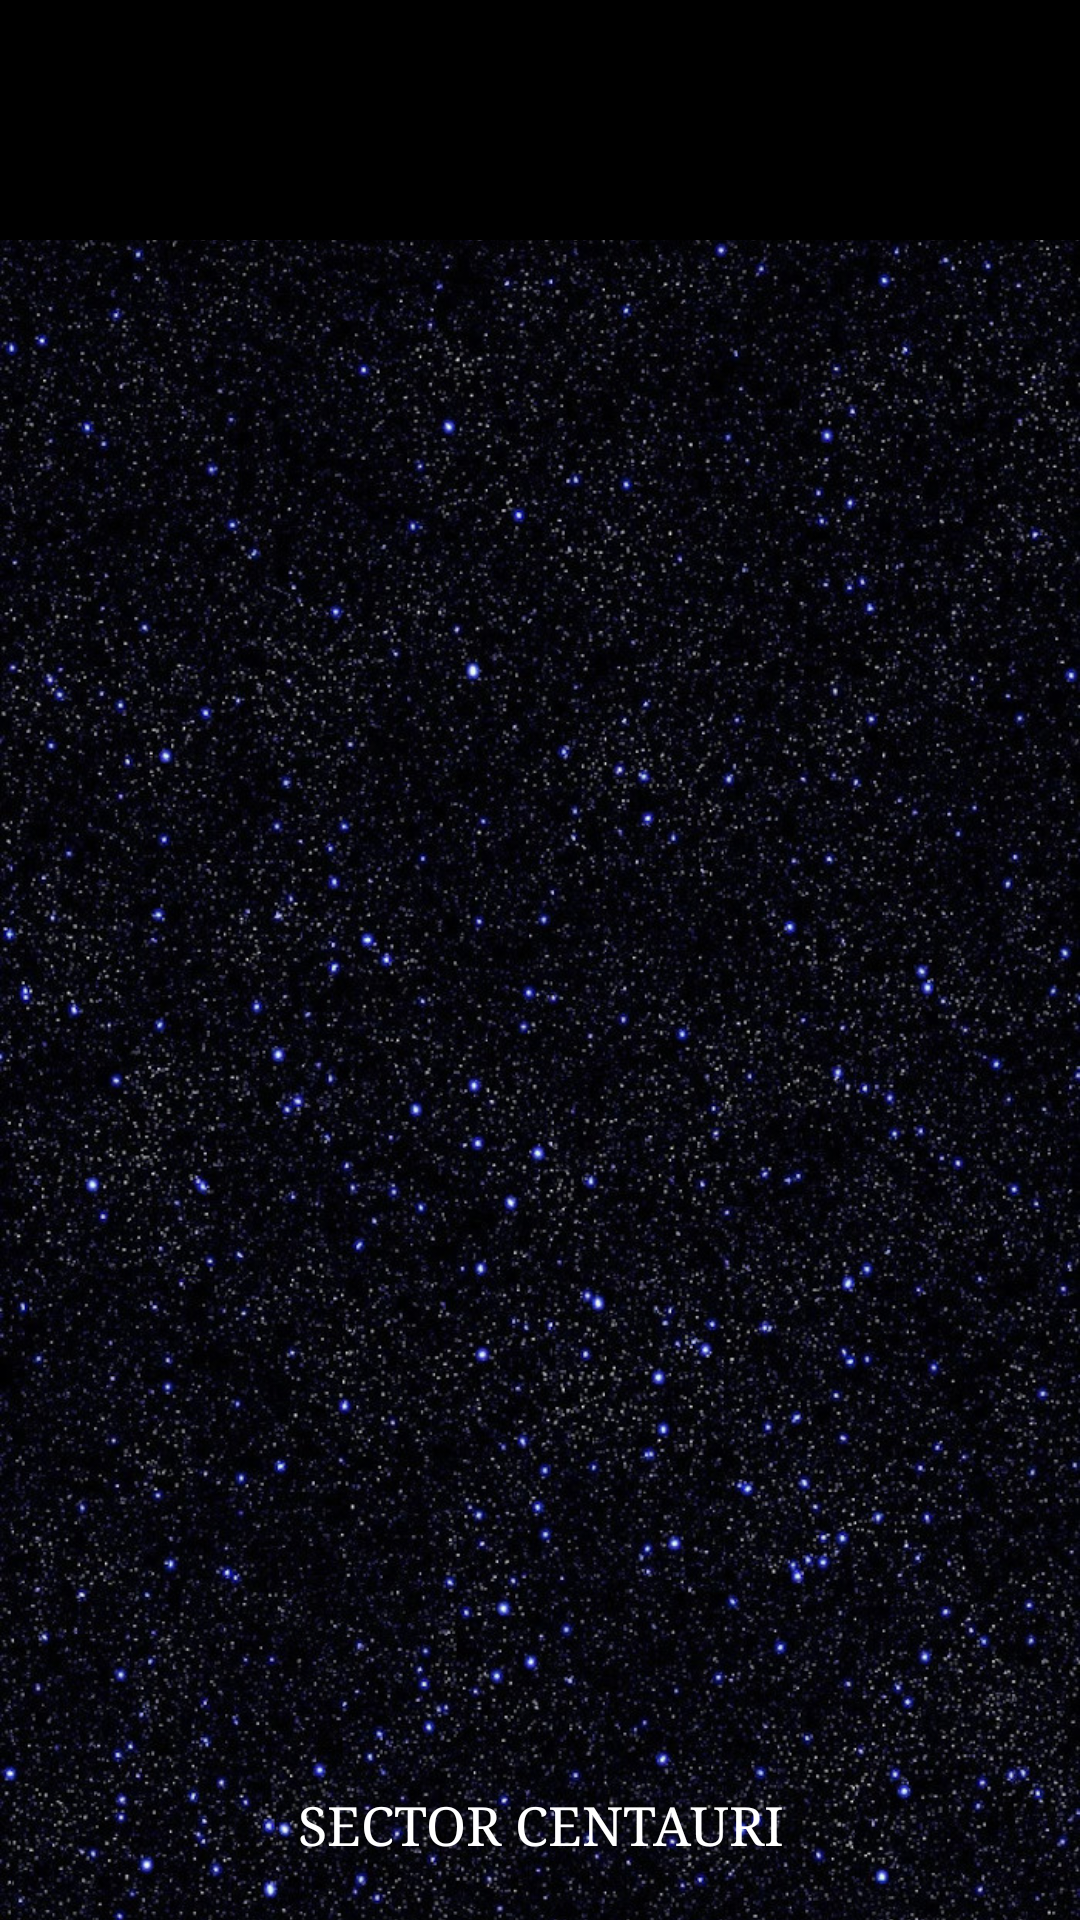

The Android layout XML behind this screen, and the referenced resources:
<!-- AndroidManifest.xml: application theme Theme.Species -->
<!-- res/layout/stars_activity.xml -->
<?xml version="1.0" encoding="utf-8"?>
<androidx.constraintlayout.widget.ConstraintLayout xmlns:android="http://schemas.android.com/apk/res/android"
    xmlns:app="http://schemas.android.com/apk/res-auto"
    xmlns:tools="http://schemas.android.com/tools"
    android:background="@color/black"
    android:layout_width="match_parent"
    android:layout_height="match_parent">

    <LinearLayout
        android:id="@+id/sectorLayout"
        android:layout_width="match_parent"
        android:layout_height="match_parent"
        android:layout_marginTop="80dp"
        android:orientation="vertical"
        app:layout_constraintStart_toStartOf="parent"
        app:layout_constraintTop_toTopOf="parent">

        <ImageView
            android:id="@+id/fondoView"
            android:layout_width="match_parent"
            android:layout_height="wrap_content"
            android:contentDescription="@string/string_todo"
            android:scaleType="centerCrop"
            app:layout_constraintStart_toStartOf="parent"
            app:layout_constraintTop_toTopOf="parent"
            app:srcCompat="@drawable/fondo_sector"
            tools:ignore="ImageContrastCheck" />

    </LinearLayout>

    <LinearLayout
        android:layout_width="match_parent"
        android:layout_height="match_parent"
        android:orientation="horizontal"
        android:padding="20dp"
        app:layout_constraintStart_toStartOf="parent"
        app:layout_constraintTop_toTopOf="parent">

        <TextView
            android:id="@+id/idSectorText"
            android:layout_width="match_parent"
            android:layout_height="wrap_content"
            android:layout_gravity="bottom"
            android:gravity="center_horizontal"
            android:text="@string/sector_centauri"
            android:textColor="@color/white"
            android:typeface="serif"
            android:textSize="18sp" />

    </LinearLayout>


</androidx.constraintlayout.widget.ConstraintLayout>
<!-- resources referenced by this layout -->
<resources>
  <color name="black">#FF000000</color>
  <color name="white">#FFFFFFFF</color>
  <!-- drawable fondo_sector: jpg bitmap (drawable, 444538 bytes) -->
  <string name="sector_centauri">SECTOR CENTAURI</string>
  <string name="string_todo" />
  <style name="Theme.Species" parent="Theme.MaterialComponents.DayNight.DarkActionBar">
          
          <item name="colorPrimary">@color/purple_500</item>
          <item name="colorPrimaryVariant">@color/purple_700</item>
          <item name="colorOnPrimary">@color/white</item>
          
          <item name="colorSecondary">@color/teal_200</item>
          <item name="colorSecondaryVariant">@color/teal_700</item>
          <item name="colorOnSecondary">@color/black</item>
          
          <item name="android:statusBarColor">?attr/colorPrimaryVariant</item>
          
          <item name="android:windowNoTitle">true</item>
  
      </style>
  <color name="purple_500">#7350B1</color>
  <color name="purple_700">#673AB7</color>
  <color name="teal_200">#FF03DAC5</color>
  <color name="teal_700">#FF018786</color>
</resources>
